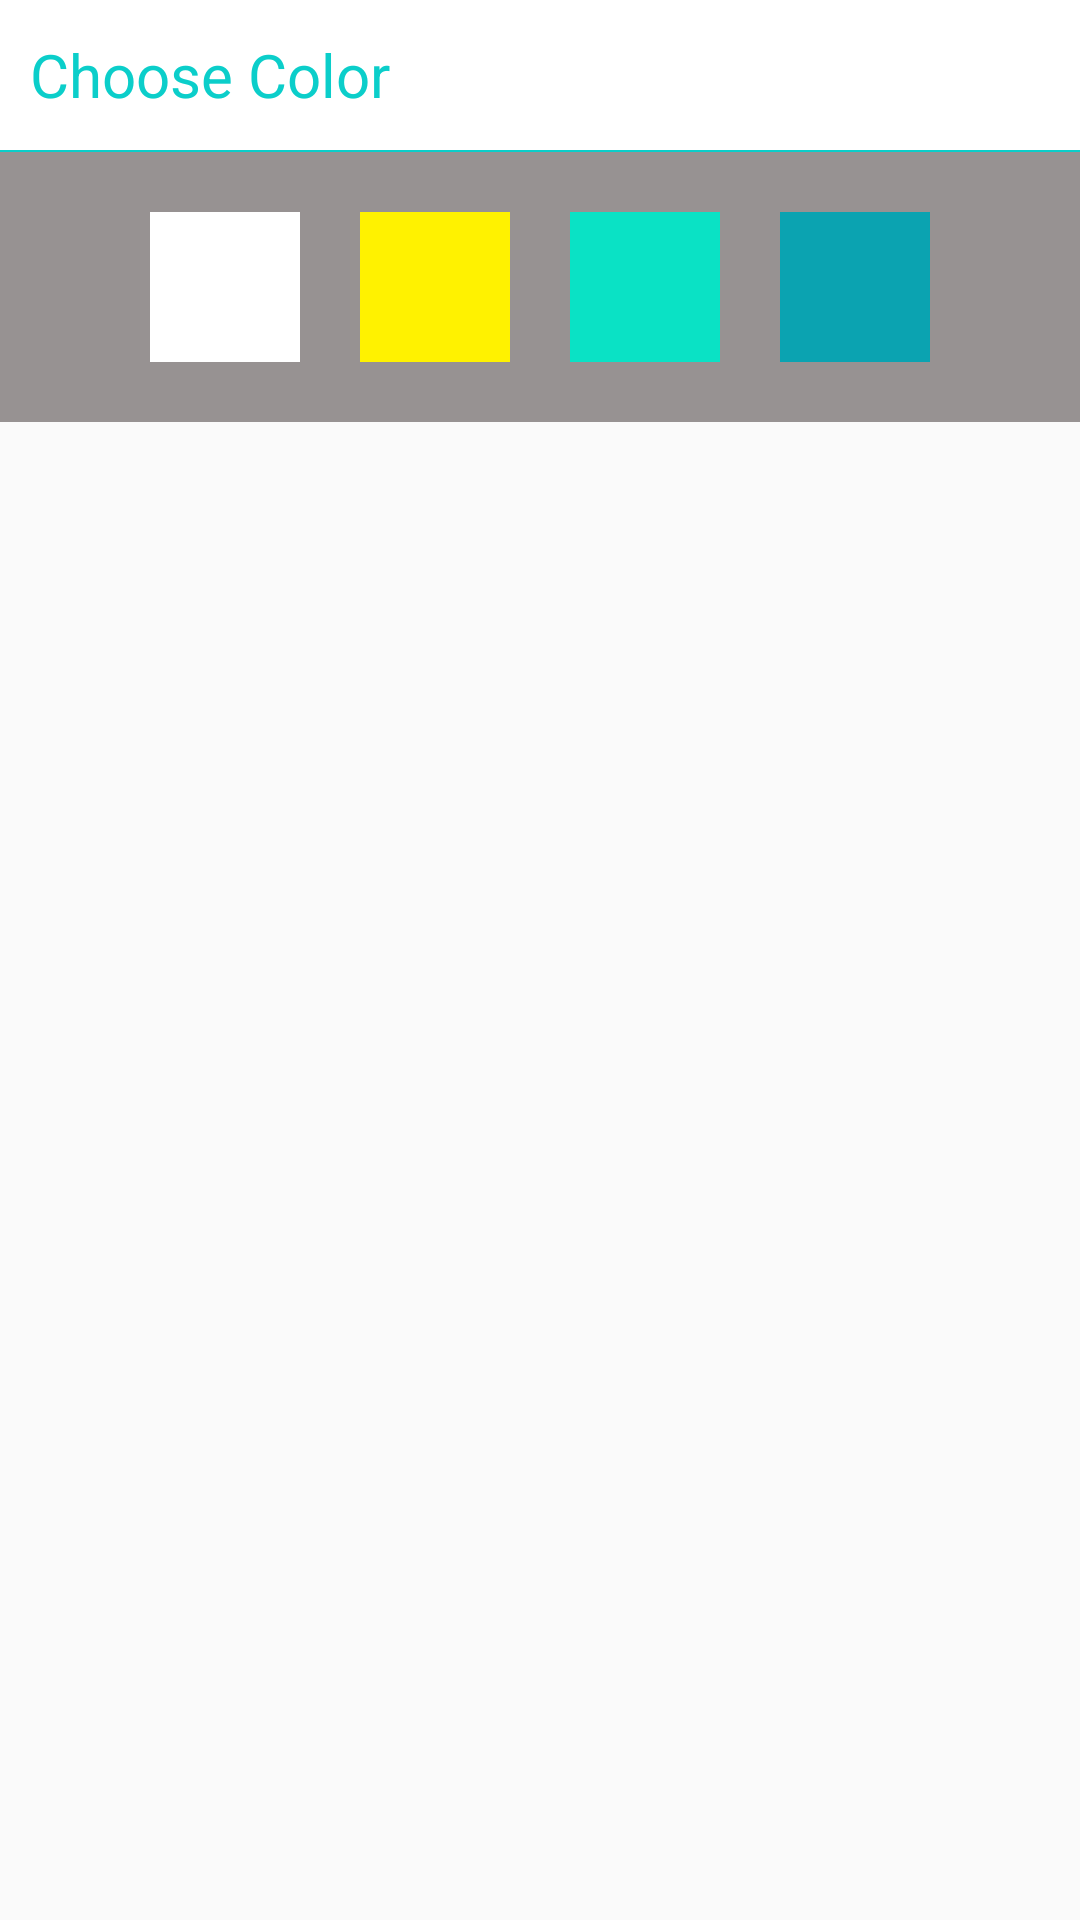

Layout XML and referenced resources for this Android screen:
<!-- AndroidManifest.xml: application theme Theme.AppCompat.Light.NoActionBar -->
<!-- res/layout/dialog_choose_color.xml -->
<?xml version="1.0" encoding="utf-8"?>
<LinearLayout xmlns:android="http://schemas.android.com/apk/res/android"
    android:layout_width="match_parent"
    android:layout_height="wrap_content"
    android:orientation="vertical">

    <TextView
        android:layout_width="match_parent"
        android:layout_height="50dp"
        android:background="@color/white"
        android:gravity="center_vertical"
        android:paddingLeft="10dp"
        android:text="@string/choosecolor"
        android:textColor="@color/toolbar"
        android:textSize="20sp" />

    <LinearLayout
        android:layout_width="match_parent"
        android:layout_height="2px"
        android:background="@color/toolbar"></LinearLayout>

    <LinearLayout
        android:layout_width="match_parent"
        android:layout_height="wrap_content"
        android:background="#979292"
        android:gravity="center"
        android:orientation="horizontal"
        android:paddingBottom="20dp"
        android:paddingLeft="10dp"
        android:paddingRight="10dp"
        android:paddingTop="20dp">

        <ImageView
            android:id="@+id/iv_white"
            android:layout_width="@dimen/box_color"
            android:layout_height="@dimen/box_color"
            android:background="@color/white" />

        <ImageView
            android:id="@+id/iv_yellow"
            android:layout_width="@dimen/box_color"
            android:layout_height="@dimen/box_color"
            android:layout_marginLeft="20dp"
            android:background="@color/yellow" />

        <ImageView
            android:id="@+id/iv_green"
            android:layout_width="@dimen/box_color"
            android:layout_height="@dimen/box_color"
            android:layout_marginLeft="20dp"
            android:background="@color/green" />

        <ImageView
            android:id="@+id/iv_blue"
            android:layout_width="@dimen/box_color"
            android:layout_height="@dimen/box_color"
            android:layout_marginLeft="20dp"
            android:background="@color/blue" />
    </LinearLayout>
</LinearLayout>
<!-- resources referenced by this layout -->
<resources>
  <color name="blue">#0ba3b1</color>
  <color name="green">#0ae2c5</color>
  <color name="toolbar">#0bceca</color>
  <color name="white">#ffffff</color>
  <color name="yellow">#fff200</color>
  <dimen name="box_color">50dp</dimen>
  <string name="choosecolor">Choose Color</string>
</resources>
